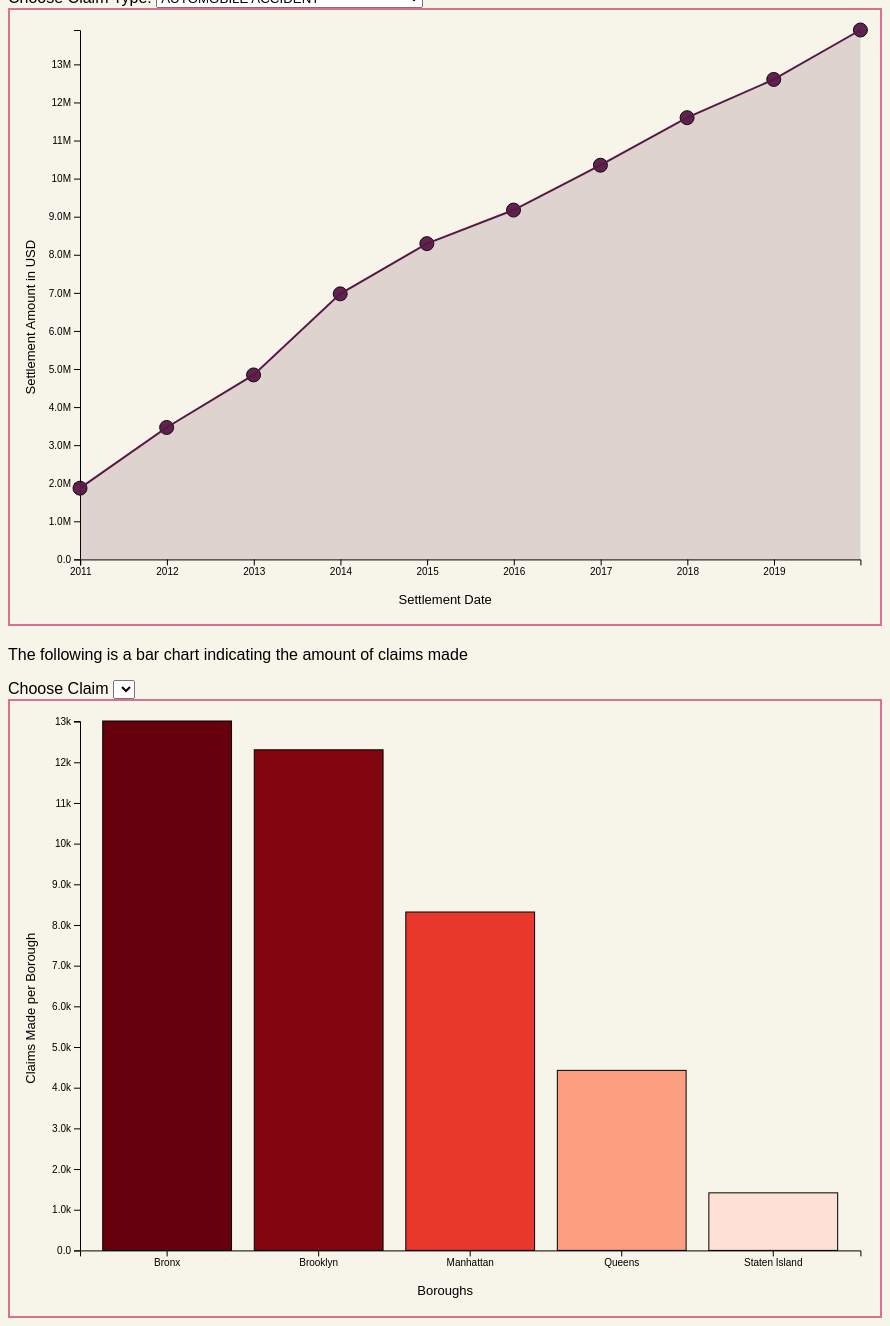
D3 v7 page, settled after 480 driven frames (8 s of simulated time); the page loaded 2 data file(s).


// ── barchart.js
let svgBar;
let xScaleBar;
let yScaleBar;
let yAxisBar;
let xAxisGroupBar;
let yAxisGroupBar;
let color;

let stateBar = {
    data: [],
    selection: "Choose One",
};

// Loading data
d3.csv('../data/nypdboroughclaims.csv', (d) => {
  const formattedObj = {
    borough: d.borough,
    boroughcount: +d.boroughcount
  }
  return formattedObj
})
  .then(data => {
    console.log("LOADED DATE:", data);
    stateBar.data = data;
    initBar();
});

function initBar() {
  //Scales

const color = d3.scaleSequential()
  .domain([0, d3.max(stateBar.data, d => d.boroughcount)])
  .interpolator(d3.interpolateReds)

xScaleBar = d3.scaleBand()
  .domain(stateBar.data.map(d => d.borough))
  .range([margin.left, width - margin.right])
  .paddingInner(.35)
  .padding(.15)

yScaleBar = d3.scaleLinear()
  .domain([0, d3.max(stateBar.data, d => d.boroughcount)])
  .range([height - margin.bottom, margin.top])
  
const xAxisBar = d3.axisBottom(xScaleBar)
yAxisBar = d3.axisLeft(yScaleBar)
  .tickFormat(formatBillions)

svgBar = d3.select("#d3barchart")
  .append("svg")
  .attr("width", width)
  .attr("height", height)

svgBar.selectAll("rect")
  .data(stateBar.data)
  .join("rect")
  .attr("width", xScaleBar.bandwidth())
  .attr("height", d => height -  yScaleBar(d.boroughcount) - margin.bottom) // not sure whats going on
  .attr("x", d => xScaleBar(d.borough))
  .attr("y", d => yScaleBar(d.boroughcount))
  .attr("fill", d => color(d.boroughcount))
  .attr("stroke", "black")
  .attr("stroke-width", 1)

const xAxisGroupBar = svgBar.append("g")
  .attr("class", "xAxisBar")
  .attr("transform", `translate(${0}, ${height - margin.bottom})`)
  .call(xAxisBar)
  
xAxisGroupBar.append("text")
  .attr("class", 'xaxis-titlebar')
  .attr("x", width / 2)
  .attr("y", 45)
  .attr("text-anchor", "middle")
  .attr("fill", "black")
  .attr("font-size", "13")
  .text("Boroughs")

yAxisGroupBar = svgBar.append("g")
  .attr("class", "yAxisBar")
  .attr("transform", `translate(${margin.left}, ${0})`)
  .call(yAxisBar)

yAxisGroupBar.append("text")
  .attr("class", 'yaxis-titlebar')
  .attr("transform", `translate(${-45}, ${height / 2})rotate(-90)`)
  .attr("text-anchor", "middle")
  .attr("fill", "black")
  .attr("font-size", "13")
  .text("Claims Made per Borough")


  
    
}


// ── linegraph.js
// Setting our drawing space
const width = window.innerWidth * 0.85,
  height = window.innerHeight * 0.80,
  margin = { top: 20, bottom: 65, left: 70, right: 20 },
  radius = 7; 

const formatBillions = (num) => d3.format(".2s")(num).replace(/G/, 'B')
const formatDate = d3.timeFormat("%Y")  

// Variables we may need
let svg;
let xScale;
let yScale;
let yAxis;
let xAxisGroup;
let yAxisGroup;
let tooltip;
let runningtot;

// Application State
let state = {
    data: null,
    selection: "AUTOMOBILE ACCIDENT",
    hover: null,
    mousePosition: null 
};

// Loading data
d3.csv('../data/policeyrtotals.csv', (d) => {
  const formattedObj = {
    claimnumber: d.claimnumber,
    claimtype: d.claimtype,
    dateoccured: new Date(d.dateofoccurence),
    dateclaimfiled: new Date(d.dateclaimfiled),
    settlementdate: new Date(d.settlementdate),
    //settlementamount: new Intl.NumberFormat('en-US', {style: 'currency', currency: 'USD'}).format(d.settlementamount)
    runningtotal: +d.yrtotal,
    runningtotformat: new Intl.NumberFormat('en-US', {style: 'currency', currency: 'USD'}).format(d.yrtotal)
  }
  return formattedObj
})
  .then(data => {
    console.log("LOADED DATE:", data);
    state.data = data;
    init();
}); 

function init() {
// Scales
xScale = d3.scaleTime()
  .domain(d3.extent(state.data, d => d.settlementdate))
  .range([margin.left, width - margin.right])

yScale = d3.scaleLinear()
  .domain(d3.extent(state.data, d => d.runningtotal)) 
  .range([height - margin.bottom, margin.top])

const xAxis = d3.axisBottom(xScale)
yAxis = d3.axisLeft(yScale)
  .tickFormat(formatBillions)

colorScale = d3.scaleOrdinal(d3.schemeSet3) //might need to get rid of this

// Creating SVG
svg = d3.select("#d3-container")
  .append("svg")
  .attr("width", width)
  .attr("height", height)

tooltip = d3.select("#d3-container")
  .append("div") //does this work?
  .attr("class", "tooltip")
  .style("position", "absolute")
  .style("top", 0) 
  .style("left", 0)

const xAxisGroup = svg.append("g")
  .attr("class", "xAxis")
  .attr("transform", `translate(${0}, ${height - margin.bottom})`)
  .call(xAxis)

xAxisGroup.append("text")
  .attr("class", 'axis-title')
  .attr("x", width / 2)
  .attr("y", 45)
  .attr("text-anchor", "middle")
  .attr("fill", "black")
  .attr("font-size", "13")
  .text("Settlement Date")

yAxisGroup = svg.append("g")
  .attr("class", "yAxis")
  .attr("transform", `translate(${margin.left}, ${0})`)
  .call(yAxis)

yAxisGroup.append("text")
  .attr("class", 'axis-title')
  .attr("transform", `translate(${-45}, ${height / 2})rotate(-90)`)
  .attr("text-anchor", "middle")
  .attr("fill", "black")
  .attr("font-size","13")
  .text("Settlement Amount in USD")

//Setup UI elements
const dropdown = d3.select("#dropdown")

dropdown.selectAll("options")
  .data([
    ...new Set(state.data.map(d => d.claimtype))])
  .join("option")
  .attr("value", d => d)
  .text(d => d)

dropdown.on("change", event => {
  console.log("DROP DOWN IS CHANGED TO", event.target.value)
  state.selection = event.target.value
  console.log("NEW STATE", state)
  draw();
  })

draw();
}

function draw() {

console.log("selected state is:", state.selection)
const filteredData = state.data
  .filter(d => state.selection === d.claimtype) 

//The following lines update y axis with selected filter:
yScale.domain([0, d3.max(filteredData, d => d.runningtotal)]) // resets max value on y axis
// creates animation and pushes updated y axis
yAxisGroup
  .transition()
  .duration(750)
  .call(yAxis.scale(yScale))

//console.log("Filtered Data:", filteredData)

const dots = svg
  .selectAll(".dot")
  .data(filteredData, d => d.settlementdate)
  .join(
    enter => enter.append("g")
      .attr("class", "dot")
      .attr("fill", "#581845")
      .attr("opacity", ".95")
      .attr("stroke", "black")
      .attr("stroke-width", 1)
      .attr("transform", d => `translate(${xScale(d.settlementdate)},${yScale(d.runningtotal)})`)
      ,
      update => update
      .call(update => update.transition()
      .duration(750)
      .attr("transform", d => `translate(${xScale(d.settlementdate)},${yScale(d.runningtotal)})`))
      ,
      exit => exit.remove()
  ).on("mouseenter", (event, d) => {
    console.log("EXECUTED", event, d)
    state.hover = {
      position: [
        d.x + (d.x - d.x) / 2,
        d.y + (d.y - d.y) /2
      ],
      name: d.data.runningtotformat
    }
    .on("mouseleave", () => {
      state.hover = null
    })
    // console.log("EVENT", event, d)
    // tooltip.style("transform", `translate(${xScale(d.settlementdate) + 10}px,${yScale(d.runningtotal) +10}px)`)
    // .text(d.runningtotformat)
  }
  )
if (state.hover) {
  tooltip
    .html(
      `
      <div>Amount Dispersed: ${state.hover.name}</div>
      `
    )
    .transition()
    .duration(300)
    .style("background-color", "#92A8D1")
    .style("transform", `translate(${state.hover.position[0]}px, ${state.hover.position[1]}px)`)
}
tooltip.classed("visible", state.hover)

dots.selectAll("circle")
    .data(d => [d])
    .join("circle")
    .attr("r", radius)
  
  const lineFunction = d3.line()
  .x(d => xScale(d.settlementdate))
  .y(d => yScale(d.runningtotal))

svg.selectAll("path.line")
  .data([filteredData])
  .join("path")
  .attr("class", "line")
  .attr("d", d => lineFunction(d))
  .attr("fill", "none")
  .attr("stroke", "#581845")
  .attr("stroke-width", "2")
  .transition()
  .duration(750)

const areaPath = d3.area()
  .x(d => xScale(d.settlementdate))
  .y0(yScale(0))
  .y1(d => yScale(d.runningtotal))

svg.selectAll(".area")
  .data([filteredData])
  .join("path")
  .attr("class", "area")
  .attr("fill", "#581845")
  .attr("opacity", .15)
  .transition()
  .duration(750)
  .attr("d", d => areaPath(d))
}


### data: ../data/policeyrtotals.csv
claimantname, claimnumber, claimtype, dateofoccurence, dateclaimfiled, occurencelocation, borough, settlementdate, settlementamount, yrtotal
Carlos Lopez, 2010PD031298, AUTOMOBILE ACCIDENT, 7/27/2010, 9/9/2010, 2271 8 AV & 122 ST, MANHATTAN, 12/31/2010, 766.6, 1870390
Hwa Sin Ahn, 2011PD029124, AUTOMOBILE ACCIDENT, 7/9/2011, 8/11/2011, VAN CORTLANDT PK W, , 12/31/2011, 492, 3464439
REDACTED, 2012PD029026, AUTOMOBILE ACCIDENT, 11/16/2012, 11/26/2012, GCP JEWEL AV, QUEENS, 12/31/2012, 3501, 4844567
Billeci Nicholas Geico, 2013PD003955, AUTOMOBILE ACCIDENT, 11/17/2012, 2/4/2013, NEWPORT AV HIGHLAND BLVD, STATEN ISLAND, 12/31/2013, 538.8, 6973534
Zena & Sol Taxi Inc, 2014PD003965, AUTOMOBILE ACCIDENT, 1/1/2014, 2/7/2014, , , 12/31/2014, 5831, 8292498
Adriatic Car Service Inc, 2014PD015325, AUTOMOBILE ACCIDENT, 3/21/2014, 5/9/2014, CLOVE RD NIAGARA ST, STATEN ISLAND, 12/31/2015, 2974, 9174548
Khan Shameem Geico, 2015PD016328, AUTOMOBILE ACCIDENT, 5/8/2015, 5/29/2015, LEFFERTS BL, , 12/31/2016, 4148, 10351801
Anthony Nunez, 2017PD013183, AUTOMOBILE ACCIDENT, 4/25/2017, 5/10/2017, KINGSBRIDGE AV & W 231 ST, BRONX, 12/31/2017, 447.7, 11600373
Kolenovic Kadrija Encompass Home & Auto …, 2017PD017403, AUTOMOBILE ACCIDENT, 5/8/2017, 6/16/2017, HYLAN BLVD & REYNOLD ST, STATEN ISLAND, 12/31/2018, 900, 12605077
Deshawn Still Geico General Ins.Co, 2019PD030304, AUTOMOBILE ACCIDENT, 10/18/2019, 11/6/2019, , QUEENS, 12/31/2019, 4217, 13903116
Phillip A Hartman, 2007PI009840, AUTOMOBILE ACCIDENT (PI), 2/25/2007, 3/9/2007, LIBERTY AV & CRESCENT ST, BROOKLYN, 12/31/2010, 250000, 22513796
Yeugeniya Olovyannikov, 2010PI024368, AUTOMOBILE ACCIDENT (PI), 6/1/2010, 6/28/2010, GIFFORDS LANE & BROWER CT, STATEN ISLAND, 12/31/2011, 27500, 63051170
Vicente Landivar, 2012PI011895, AUTOMOBILE ACCIDENT (PI), 2/22/2012, 5/4/2012, HUTCHINSON RV PY LAFAYETTE AV, BRONX, 12/31/2012, 7500, 84853583
Leon Roberts, 2010PI020095, AUTOMOBILE ACCIDENT (PI), 5/12/2010, 5/20/2010, MORRIS AV & E 172 ST, BRONX, 12/31/2013, 7500, 113955966
Chaim Zisser, 2009PI022560, AUTOMOBILE ACCIDENT (PI), 7/31/2009, 9/3/2009, WYTHE AV WILLIAMSBURG ST EAST, BROOKLYN, 12/31/2014, 200000, 147692232
Irene Arocho, 2015PI003976, AUTOMOBILE ACCIDENT (PI), 11/23/2014, 2/16/2015, HENRY HUDSON PY, MANHATTAN, 12/31/2015, 1500, 167786972
Sang C Um, 2015PI006515, AUTOMOBILE ACCIDENT (PI), 1/14/2015, 2/20/2015, HARLEM RV DR E 125 ST, MANHATTAN, 12/31/2016, 195000, 206382722
Vladyslav Bezuglov, 2016PI020949, AUTOMOBILE ACCIDENT (PI), 6/24/2016, 7/8/2016, AVE U E 12 ST, BROOKLYN, 12/31/2017, 30000, 249472288
Chadi Soueidan, 2018PI003561, AUTOMOBILE ACCIDENT (PI), 12/21/2017, 2/1/2018, SCHNECTADY AV ATLANTIC AV, BROOKLYN, 12/31/2018, 9500, 284401538
Shaunda R Harris, 2017PI023989, AUTOMOBILE ACCIDENT (PI), 6/20/2017, 8/17/2017, E 163 ST TRINITY AVE, BRONX, 12/31/2019, 30000, 341022417
Taihesha Simmons, 2010PI027660, CIVIL RIGHTS CLAIMS, 1/7/2010, 8/17/2010, 2946 W 23 ST, BROOKLYN, 12/31/2010, 25000, 64808554
Katina Scarboro, 2011PI035555, CIVIL RIGHTS CLAIMS, , 10/25/2011, , , 12/31/2011, 82500, 119164568
John Mcintosh, 2011PI008237, CIVIL RIGHTS CLAIMS, 9/23/2009, 1/12/2011, 3 AV 69 ST & 70 ST, MANHATTAN, 12/31/2012, 7500, 170696944
Robert Spencer, 2013PI007545, CIVIL RIGHTS CLAIMS, 1/31/2012, 2/19/2013, , , 12/31/2013, 3500, 208636839
Robert Hernandez, 2014PI017952, CIVIL RIGHTS CLAIMS, 11/20/2013, 5/16/2014, , , 12/31/2014, 15000, 334796380
William D Johnson, 2015PI012343, CIVIL RIGHTS CLAIMS, 1/7/2014, 4/16/2015, , MANHATTAN, 12/31/2015, 15000, 401464469
Alan Newton, 2007PI021681, CIVIL RIGHTS CLAIMS, 6/23/1984, 7/12/2007, , BRONX, 12/31/2016, 15047985, 528287559
Debra Winski, 2017PI026860, CIVIL RIGHTS CLAIMS, , 8/17/2010, , , 12/31/2017, 24000, 638390880
Malik Nimmons, 2017PI024145, CIVIL RIGHTS CLAIMS, 4/18/2016, 7/28/2017, W 42 ST, MANHATTAN, 12/31/2018, 85000, 703479232
Rahmel Mclaughlin, 2018PI031392, CIVIL RIGHTS CLAIMS, 8/2/2015, 11/5/2018, MACDOUGAL ST, BROOKLYN, 12/31/2019, 7500, 778888272
Ricardo & Annette Sacarello, 2003PI018777, EMPLOYEE UNIFORMED SERVICE (PI), 6/17/2003, 7/8/2003, 245 GLENMORE AV, BROOKLYN, 12/31/2010, 850000, 15113897
Kai Bartlette, 2010PI028558, EMPLOYEE UNIFORMED SERVICE (PI), 6/26/2010, 8/10/2010, 100 MESEROLE ST 94 PCT, BROOKLYN, 12/31/2011, 1500, 30357897
Spiridon Katehis, 2012PI001900, EMPLOYEE UNIFORMED SERVICE (PI), 12/12/2011, 1/20/2012, N VAN WYCK EP & 82 AV, QUEENS, 12/31/2012, 25000, 36981397
Inobert Alcius, 2013PI011632, EMPLOYEE UNIFORMED SERVICE (PI), 4/25/2013, 5/3/2013, HENRY HUDSON PY W 125 ST, MANHATTAN, 12/31/2013, 7500, 47912897
Francis Diliberto, 2012PI010563, EMPLOYEE UNIFORMED SERVICE (PI), 3/12/2012, 4/18/2012, 1 AV & E 45 ST, MANHATTAN, 12/31/2014, 60000, 65786397
Christopher Nieves, 2012PI019159, EMPLOYEE UNIFORMED SERVICE (PI), 11/22/2011, 7/25/2012, BELMONT AV & MILFORD ST, BROOKLYN, 12/31/2015, 35000, 75122897
Kimberly Feaster, 2014PI012537, EMPLOYEE UNIFORMED SERVICE (PI), 5/28/2013, 4/17/2014, 1844 BROOKLYN AV, BROOKLYN, 12/31/2016, 250000, 86322397
Patrice Jackson, 2013PI008985, EMPLOYEE UNIFORMED SERVICE (PI), 1/7/2013, 4/2/2013, HANOVER PL LIVINGSTON ST, BROOKLYN, 12/31/2017, 10000, 93052397
Michael Walters, 2016PI018529, EMPLOYEE UNIFORMED SERVICE (PI), 5/6/2016, 6/15/2016, 1 RIODMANS NECK, BRONX, 12/31/2018, 3000, 104559397
Nadir Abdelhakim, 2018PI019102, EMPLOYEE UNIFORMED SERVICE (PI), 6/7/2018, 6/26/2018, WEST ST BARROW ST, MANHATTAN, 12/31/2019, 25000, 122122397
Eliot Sash, 2009PD028991, PEACE OFFICER (POLICE ACT), 10/2/2009, 11/12/2009, 47-15 PEARSON PL, QUEENS, 12/31/2010, 3112, 490312
Jose Vazquez, 2008PD024925, PEACE OFFICER (POLICE ACT), 7/23/2008, 10/21/2008, , QUEENS, 12/31/2011, 37500, 676805
Mudin Taher, 2010PD014192, PEACE OFFICER (POLICE ACT), 2/22/2010, 3/30/2010, 2049 RICHMOND TE PORT RICH AV, STATEN ISLAND, 12/31/2012, 7500, 879953
Lindley Brathwaite, 2011PD033130, PEACE OFFICER (POLICE ACT), 8/15/2011, 9/26/2011, 52 PCT 52 PCT, BRONX, 12/31/2013, 100.8, 1205194
Dayton Jee, 2013PD025275, PEACE OFFICER (POLICE ACT), 8/13/2013, 9/27/2013, 33-41 85 ST, QUEENS, 12/31/2014, 650, 1291043
… [head cut at 6 KiB]
### data: ../data/nypdboroughclaims.csv
borough, boroughcount, 
Bronx, 13015, 
Brooklyn, 12307, 
Manhattan, 8319, 
Queens, 4426, 
Staten Island, 1415